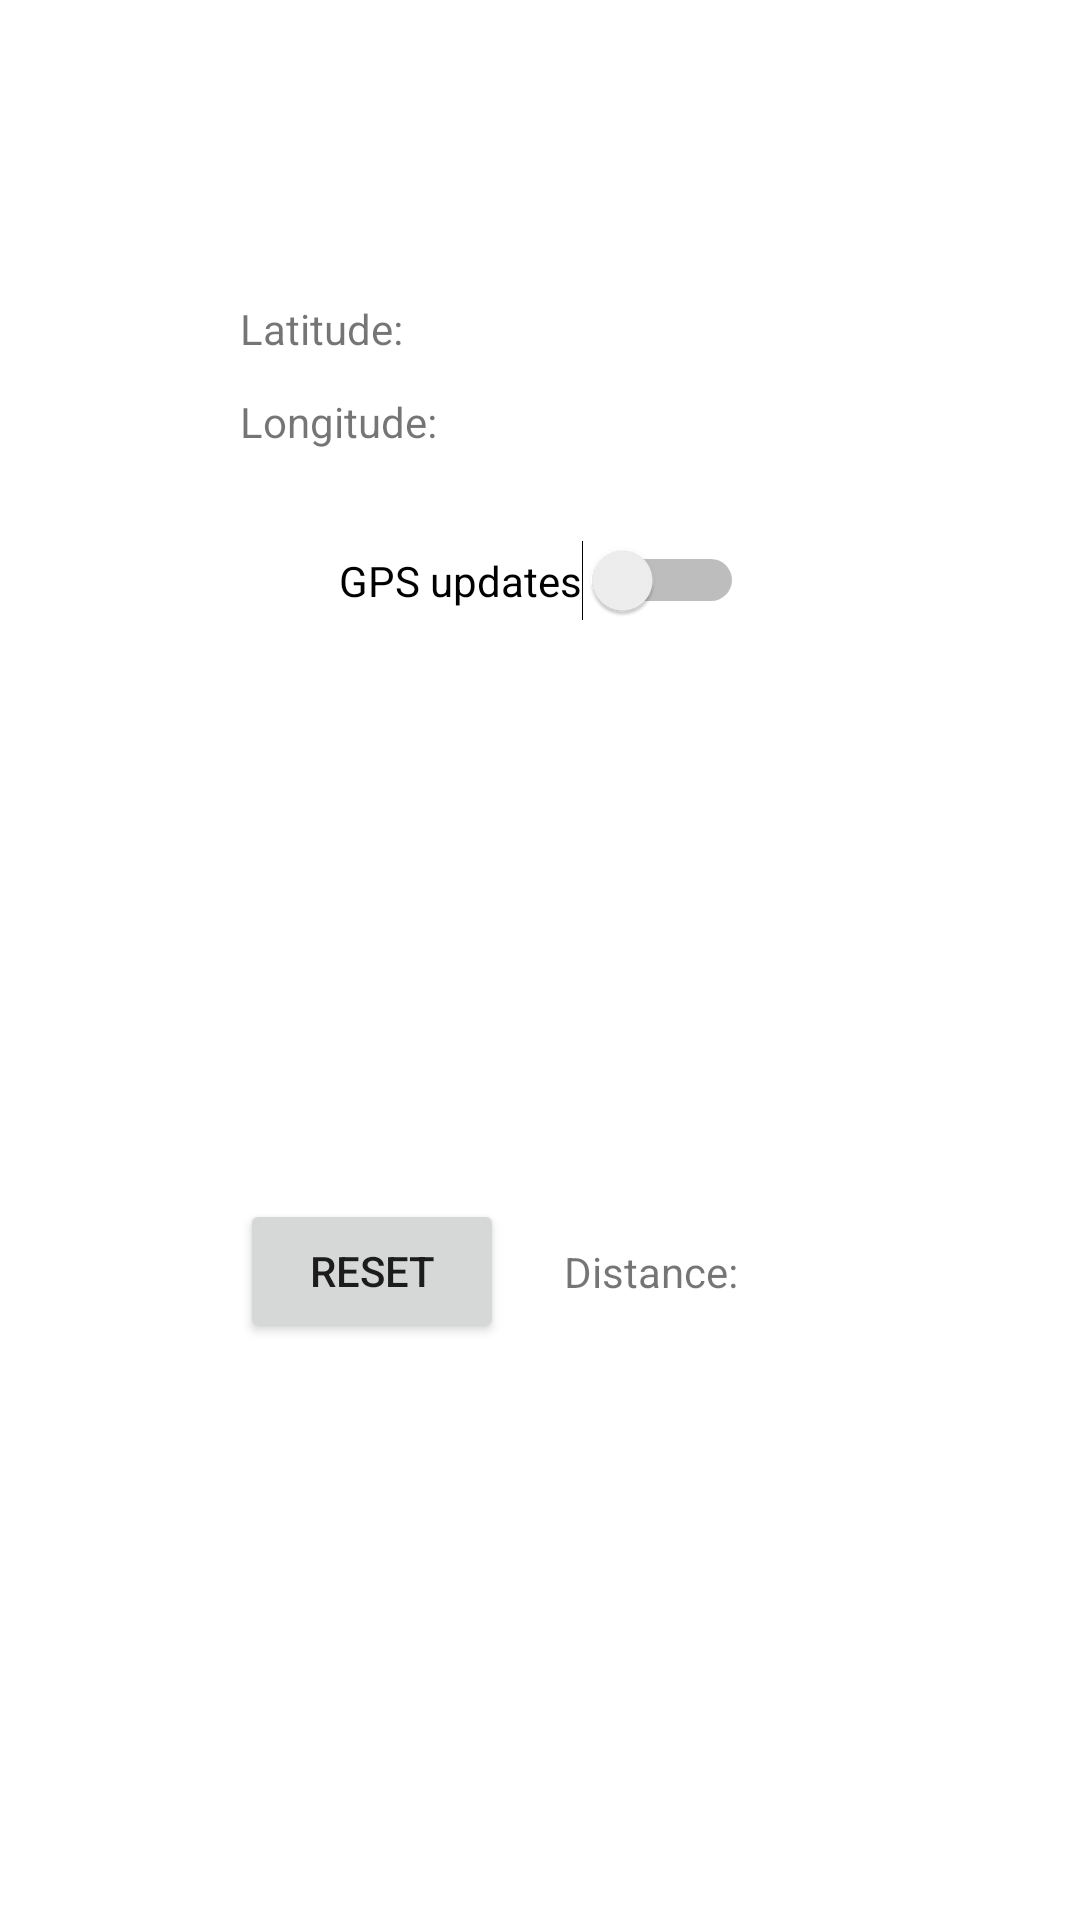

The Android layout XML behind this screen, and the referenced resources:
<!-- AndroidManifest.xml: application theme Theme.NUMAD22Fa_HaozheZhang -->
<!-- res/layout/activity_location_confirmed.xml -->
<?xml version="1.0" encoding="utf-8"?>
<androidx.constraintlayout.widget.ConstraintLayout xmlns:android="http://schemas.android.com/apk/res/android"
    android:layout_width="match_parent"
    android:layout_height="match_parent"
    xmlns:tools="http://schemas.android.com/tools"
    xmlns:app="http://schemas.android.com/apk/res-auto"
    tools:context=".LocationConfirmed">


    <TextView
        android:id="@+id/latitude_display"
        android:layout_width="200dp"
        android:layout_height="wrap_content"
        android:layout_marginTop="100dp"
        android:text="@string/lat_display"
        app:layout_constraintEnd_toEndOf="parent"
        app:layout_constraintStart_toStartOf="parent"
        app:layout_constraintTop_toTopOf="parent" />

    <TextView
        android:id="@+id/longitude_display"
        android:layout_width="200dp"
        android:layout_height="wrap_content"
        android:layout_marginTop="12dp"
        android:text="@string/long_display"
        app:layout_constraintEnd_toEndOf="@+id/latitude_display"
        app:layout_constraintHorizontal_bias="0.0"
        app:layout_constraintStart_toStartOf="@+id/latitude_display"
        app:layout_constraintTop_toBottomOf="@+id/latitude_display" />

    <Switch
        android:id="@+id/location_updates"
        android:layout_width="wrap_content"
        android:layout_height="wrap_content"
        android:layout_marginTop="30dp"
        android:text="@string/gps_updates"
        app:layout_constraintEnd_toEndOf="@+id/longitude_display"
        app:layout_constraintHorizontal_bias="0.507"
        app:layout_constraintStart_toStartOf="@+id/longitude_display"
        app:layout_constraintTop_toBottomOf="@+id/longitude_display" />

    <Button
        android:id="@+id/btn_reset_distance"
        android:layout_width="wrap_content"
        android:layout_height="wrap_content"
        android:text="@string/reset_distance"
        android:onClick="resetClicked"
        app:layout_constraintBottom_toBottomOf="parent"
        app:layout_constraintStart_toStartOf="@+id/longitude_display"
        app:layout_constraintTop_toBottomOf="@+id/location_updates" />

    <TextView
        android:id="@+id/distance_travelled_display"
        android:layout_width="wrap_content"
        android:layout_height="wrap_content"
        android:text="@string/distance_travelled_display"
        app:layout_constraintBottom_toBottomOf="@+id/btn_reset_distance"
        app:layout_constraintStart_toEndOf="@+id/btn_reset_distance"
        app:layout_constraintTop_toTopOf="@+id/btn_reset_distance"
       android:layout_marginStart="20dp"/>


</androidx.constraintlayout.widget.ConstraintLayout>
<!-- resources referenced by this layout -->
<resources>
  <string name="distance_travelled_display">"Distance: "</string>
  <string name="gps_updates">GPS updates</string>
  <string name="lat_display">"Latitude: "</string>
  <string name="long_display">"Longitude: "</string>
  <string name="reset_distance">"Reset"</string>
  <style name="Theme.NUMAD22Fa_HaozheZhang" parent="Theme.MaterialComponents.DayNight.DarkActionBar">
          
          <item name="colorPrimary">@color/purple_500</item>
          <item name="colorPrimaryVariant">@color/purple_700</item>
          <item name="colorOnPrimary">@color/white</item>
          
          <item name="colorSecondary">@color/teal_200</item>
          <item name="colorSecondaryVariant">@color/teal_700</item>
          <item name="colorOnSecondary">@color/black</item>
          
          <item name="android:statusBarColor" tools:targetApi="l">?attr/colorPrimaryVariant</item>
          
      </style>
  <!-- not gathered from this repository: default colours our renderer supplied (Android Studio template values) -->
  <color name="purple_500">#FF6200EE</color>
  <color name="purple_700">#FF3700B3</color>
  <color name="teal_200">#FF03DAC5</color>
  <color name="teal_700">#FF018786</color>
  <color name="black">#FF000000</color>
  <color name="white">#FFFFFFFF</color>
</resources>
